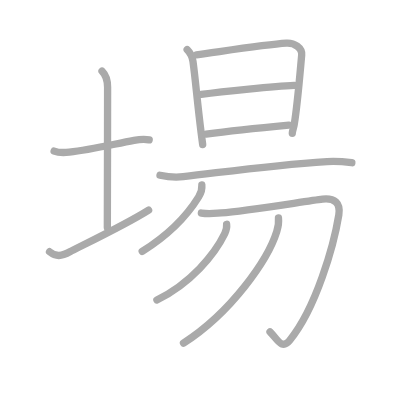
t = 0.00 s
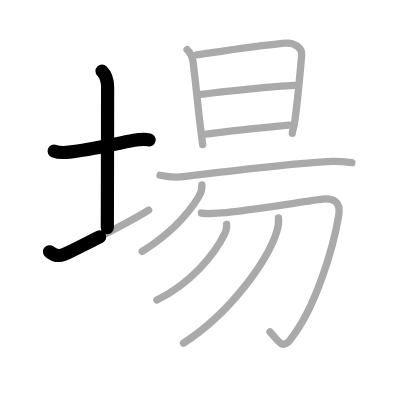
t = 2.50 s
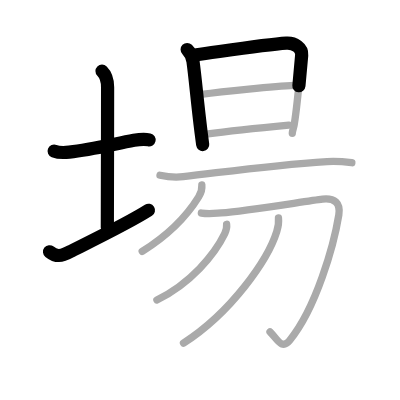
t = 4.75 s
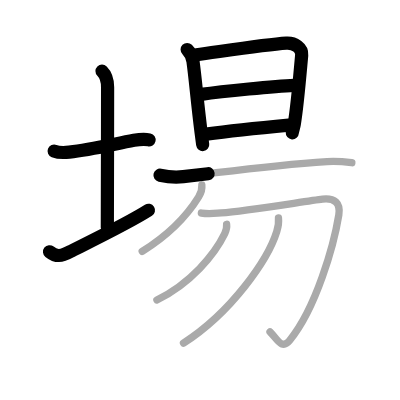
t = 7.25 s
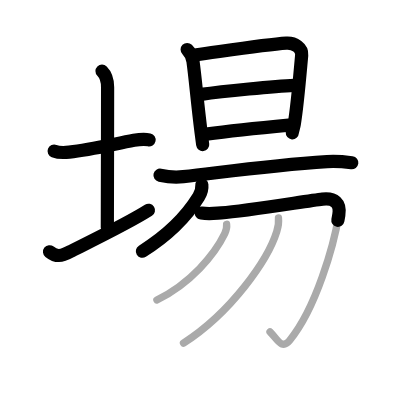
t = 9.50 s
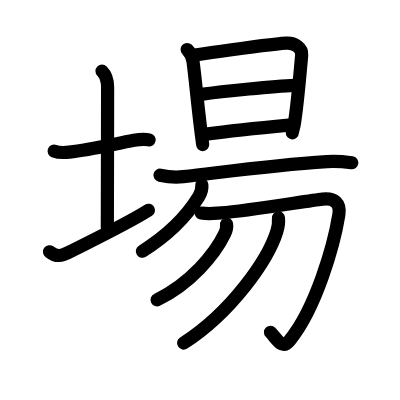
t = 12.00 s

The animated SVG that drew these frames (rendered in a browser with its animation timeline set to each time). Animation: 12 SMIL elements (animate=12); one cycle of 12.00 s.

<?xml version="1.0" standalone="no"?>
<!DOCTYPE svg PUBLIC "-//W3C//DTD SVG 1.1//EN"   "http://www.w3.org/Graphics/SVG/1.1/DTD/svg11.dtd">
<svg width="400px" height="400px"  version="1.1" xmlns="http://www.w3.org/2000/svg">
  <defs>
    <marker id="Triangle" viewBox="0 0 10 10" refX="0" refY="5" markerUnits="strokeWidth" markerWidth="3" style="stroke-opacity:0%;fill:#aaaaaa;" markerHeight="2" orient="auto">
      <path d="M 0 0 L 10 5 L 0 10 z" />
    </marker>
    
    <marker id="Arrow" viewBox="0 0 10 10" refX="5" refY="5" markerUnits="strokeWidth" markerWidth="1.8" style="stroke-opacity:0%;fill:#770000;" markerHeight="2" orient="auto">
      <path d="M 0 4 L 6 4 L 4 1 L 10 5 L 4 9 L 6 6 L 0 6 z" />
        <circle cx="5" cy="5" r="5" />
      </marker>
    
    <marker id="TriangleRed" viewBox="0 0 10 10" refX="0" refY="5" markerUnits="strokeWidth" markerWidth="3" style="stroke-opacity:0%;fill:#CC0000;" markerHeight="2" orient="auto">
      <path d="M 0 0 L 10 5 L 0 10 z" />
    </marker>
    
    <marker id="ArrowRed" viewBox="0 0 10 10" refX="5" refY="5" markerUnits="strokeWidth" markerWidth="1.8" style="stroke-opacity:0%;fill:#CC0000;" markerHeight="2" orient="auto">
      <path d="M 0 4 L 6 4 L 4 1 L 10 5 L 4 9 L 6 6 L 0 6 z" />
        <circle cx="5" cy="5" r="5" />
      </marker>
    
  </defs>
  
  <path style="fill:#ffffff; fill-opacity:100%; fill-rule:evenodd; stroke-width:0;" d="M 0 0 L 400px 0 L 400px 400px L 0 400px L 0 0" />

  <g transform="scale(3.6697247706422 3.6697247706422)">
<path style="fill:none; fill-opacity:0%; fill-rule:evenodd; stroke:#aaaaaa; stroke-opacity:100%; stroke-width: 1.5pt; stroke-linejoin:round; stroke-linecap:round;" d="M14.75 41.17c1.33 0.52 2.75 0.44 4.13 0.29c5.78-0.62 11.92-2.14 17.63-3.21c1.58-0.3 3.33-0.32 4.14-0.13"></path>
<path style="fill:none; fill-opacity:0%; fill-rule:evenodd; stroke:#aaaaaa; stroke-opacity:100%; stroke-width: 1.5pt; stroke-linejoin:round; stroke-linecap:round;" d="M27.8 19.37c1.17 1.17 1.52 2.52 1.52 4.39c0 9.54-0.07 36.54-0.07 38.25"></path>
<path style="fill:none; fill-opacity:0%; fill-rule:evenodd; stroke:#aaaaaa; stroke-opacity:100%; stroke-width: 1.5pt; stroke-linejoin:round; stroke-linecap:round;" d="M13.5 68.6c1.75 1.4 3.14 1.36 5.67-0.05c1.49-0.84 15-7.27 21.33-11.29"></path>
<path style="fill:none; fill-opacity:0%; fill-rule:evenodd; stroke:#aaaaaa; stroke-opacity:100%; stroke-width: 1.5pt; stroke-linejoin:round; stroke-linecap:round;" d="M51 13.5c0.88 0.88 1.37 1.62 1.59 3.24c0.72 5.29 1.08 10.35 2.23 19.5c0.13 1 0.26 2.05 0.41 3.15"></path>
<path style="fill:none; fill-opacity:0%; fill-rule:evenodd; stroke:#aaaaaa; stroke-opacity:100%; stroke-width: 1.5pt; stroke-linejoin:round; stroke-linecap:round;" d="M53.53 14.93c6.23-0.83 18.68-2.8 24.51-3.17c2.22-0.14 4.34 1.33 4.17 3.24c-0.7 7.75-1.17 13.66-2.02 18.83c-0.13 0.83-0.54 1.9-0.54 2.47"></path>
<path style="fill:none; fill-opacity:0%; fill-rule:evenodd; stroke:#aaaaaa; stroke-opacity:100%; stroke-width: 1.5pt; stroke-linejoin:round; stroke-linecap:round;" d="M54.82 25.72c6.06-0.84 20.06-2.22 25.38-2.46"></path>
<path style="fill:none; fill-opacity:0%; fill-rule:evenodd; stroke:#aaaaaa; stroke-opacity:100%; stroke-width: 1.5pt; stroke-linejoin:round; stroke-linecap:round;" d="M56.17 36.55c4.1-0.55 17.42-1.97 22.53-2.45"></path>
<path style="fill:none; fill-opacity:0%; fill-rule:evenodd; stroke:#aaaaaa; stroke-opacity:100%; stroke-width: 1.5pt; stroke-linejoin:round; stroke-linecap:round;" d="M43.6 47.75c1.8 0.39 4.56 0.59 6.35 0.39C63 46.62 74 45 89.12 44.02c3-0.19 5.26 0.12 6.76 0.32"></path>
<path style="fill:none; fill-opacity:0%; fill-rule:evenodd; stroke:#aaaaaa; stroke-opacity:100%; stroke-width: 1.5pt; stroke-linejoin:round; stroke-linecap:round;" d="M55 50.38c0.11 1.15-0.23 2.25-0.86 3.26c-3.05 4.94-8.3 10.43-15.39 14.86"></path>
<path style="fill:none; fill-opacity:0%; fill-rule:evenodd; stroke:#aaaaaa; stroke-opacity:100%; stroke-width: 1.5pt; stroke-linejoin:round; stroke-linecap:round;" d="M54.87 58.05c2.13 0.33 3.68 0.08 5.42-0.04c6.96-0.5 23.33-3.25 27.59-3.74c3.27-0.37 4.98 1.05 4.45 4.29C91 66.75 86.15 83.96 78.92 92.78c-2.17 2.65-3.4-0.44-5.34-2.37"></path>
<path style="fill:none; fill-opacity:0%; fill-rule:evenodd; stroke:#aaaaaa; stroke-opacity:100%; stroke-width: 1.5pt; stroke-linejoin:round; stroke-linecap:round;" d="M61.75 61.12c0.12 1-0.08 1.67-0.51 2.56c-2.74 5.66-9.28 13.58-18.49 18.06"></path>
<path style="fill:none; fill-opacity:0%; fill-rule:evenodd; stroke:#aaaaaa; stroke-opacity:100%; stroke-width: 1.5pt; stroke-linejoin:round; stroke-linecap:round;" d="M75.88 59.39c0.1 0.92-0.04 2.36-0.45 3.67C73.04 70.8 63.03 85.12 50 93.5"></path>

<path style="fill:none; fill-opacity:0%; fill-rule:evenodd; stroke:#000000; stroke-opacity:100%; stroke-width: 2.7pt; stroke-linejoin:round; stroke-linecap:round;" d="M14.75 41.17c1.33 0.52 2.75 0.44 4.13 0.29c5.78-0.62 11.92-2.14 17.63-3.21c1.58-0.3 3.33-0.32 4.14-0.13" pathLength="100" stroke-dashoffset="100" stroke-dasharray="100 105"><animate id="dashAnim1" attributeName="stroke-dashoffset" from="100" to="0" dur="1s" calcMode="linear" fill="freeze"/></path>
<path style="fill:none; fill-opacity:0%; fill-rule:evenodd; stroke:#000000; stroke-opacity:100%; stroke-width: 2.7pt; stroke-linejoin:round; stroke-linecap:round;" d="M27.8 19.37c1.17 1.17 1.52 2.52 1.52 4.39c0 9.54-0.07 36.54-0.07 38.25" pathLength="100" stroke-dashoffset="100" stroke-dasharray="100 105"><animate id="dashAnim2" attributeName="stroke-dashoffset" from="100" to="0" dur="1s" calcMode="linear" begin="dashAnim1.end" fill="freeze"/></path>
<path style="fill:none; fill-opacity:0%; fill-rule:evenodd; stroke:#000000; stroke-opacity:100%; stroke-width: 2.7pt; stroke-linejoin:round; stroke-linecap:round;" d="M13.5 68.6c1.75 1.4 3.14 1.36 5.67-0.05c1.49-0.84 15-7.27 21.33-11.29" pathLength="100" stroke-dashoffset="100" stroke-dasharray="100 105"><animate id="dashAnim3" attributeName="stroke-dashoffset" from="100" to="0" dur="1s" calcMode="linear" begin="dashAnim2.end" fill="freeze"/></path>
<path style="fill:none; fill-opacity:0%; fill-rule:evenodd; stroke:#000000; stroke-opacity:100%; stroke-width: 2.7pt; stroke-linejoin:round; stroke-linecap:round;" d="M51 13.5c0.88 0.88 1.37 1.62 1.59 3.24c0.72 5.29 1.08 10.35 2.23 19.5c0.13 1 0.26 2.05 0.41 3.15" pathLength="100" stroke-dashoffset="100" stroke-dasharray="100 105"><animate id="dashAnim4" attributeName="stroke-dashoffset" from="100" to="0" dur="1s" calcMode="linear" begin="dashAnim3.end" fill="freeze"/></path>
<path style="fill:none; fill-opacity:0%; fill-rule:evenodd; stroke:#000000; stroke-opacity:100%; stroke-width: 2.7pt; stroke-linejoin:round; stroke-linecap:round;" d="M53.53 14.93c6.23-0.83 18.68-2.8 24.51-3.17c2.22-0.14 4.34 1.33 4.17 3.24c-0.7 7.75-1.17 13.66-2.02 18.83c-0.13 0.83-0.54 1.9-0.54 2.47" pathLength="100" stroke-dashoffset="100" stroke-dasharray="100 105"><animate id="dashAnim5" attributeName="stroke-dashoffset" from="100" to="0" dur="1s" calcMode="linear" begin="dashAnim4.end" fill="freeze"/></path>
<path style="fill:none; fill-opacity:0%; fill-rule:evenodd; stroke:#000000; stroke-opacity:100%; stroke-width: 2.7pt; stroke-linejoin:round; stroke-linecap:round;" d="M54.82 25.72c6.06-0.84 20.06-2.22 25.38-2.46" pathLength="100" stroke-dashoffset="100" stroke-dasharray="100 105"><animate id="dashAnim6" attributeName="stroke-dashoffset" from="100" to="0" dur="1s" calcMode="linear" begin="dashAnim5.end" fill="freeze"/></path>
<path style="fill:none; fill-opacity:0%; fill-rule:evenodd; stroke:#000000; stroke-opacity:100%; stroke-width: 2.7pt; stroke-linejoin:round; stroke-linecap:round;" d="M56.17 36.55c4.1-0.55 17.42-1.97 22.53-2.45" pathLength="100" stroke-dashoffset="100" stroke-dasharray="100 105"><animate id="dashAnim7" attributeName="stroke-dashoffset" from="100" to="0" dur="1s" calcMode="linear" begin="dashAnim6.end" fill="freeze"/></path>
<path style="fill:none; fill-opacity:0%; fill-rule:evenodd; stroke:#000000; stroke-opacity:100%; stroke-width: 2.7pt; stroke-linejoin:round; stroke-linecap:round;" d="M43.6 47.75c1.8 0.39 4.56 0.59 6.35 0.39C63 46.62 74 45 89.12 44.02c3-0.19 5.26 0.12 6.76 0.32" pathLength="100" stroke-dashoffset="100" stroke-dasharray="100 105"><animate id="dashAnim8" attributeName="stroke-dashoffset" from="100" to="0" dur="1s" calcMode="linear" begin="dashAnim7.end" fill="freeze"/></path>
<path style="fill:none; fill-opacity:0%; fill-rule:evenodd; stroke:#000000; stroke-opacity:100%; stroke-width: 2.7pt; stroke-linejoin:round; stroke-linecap:round;" d="M55 50.38c0.11 1.15-0.23 2.25-0.86 3.26c-3.05 4.94-8.3 10.43-15.39 14.86" pathLength="100" stroke-dashoffset="100" stroke-dasharray="100 105"><animate id="dashAnim9" attributeName="stroke-dashoffset" from="100" to="0" dur="1s" calcMode="linear" begin="dashAnim8.end" fill="freeze"/></path>
<path style="fill:none; fill-opacity:0%; fill-rule:evenodd; stroke:#000000; stroke-opacity:100%; stroke-width: 2.7pt; stroke-linejoin:round; stroke-linecap:round;" d="M54.87 58.05c2.13 0.33 3.68 0.08 5.42-0.04c6.96-0.5 23.33-3.25 27.59-3.74c3.27-0.37 4.98 1.05 4.45 4.29C91 66.75 86.15 83.96 78.92 92.78c-2.17 2.65-3.4-0.44-5.34-2.37" pathLength="100" stroke-dashoffset="100" stroke-dasharray="100 105"><animate id="dashAnim10" attributeName="stroke-dashoffset" from="100" to="0" dur="1s" calcMode="linear" begin="dashAnim9.end" fill="freeze"/></path>
<path style="fill:none; fill-opacity:0%; fill-rule:evenodd; stroke:#000000; stroke-opacity:100%; stroke-width: 2.7pt; stroke-linejoin:round; stroke-linecap:round;" d="M61.75 61.12c0.12 1-0.08 1.67-0.51 2.56c-2.74 5.66-9.28 13.58-18.49 18.06" pathLength="100" stroke-dashoffset="100" stroke-dasharray="100 105"><animate id="dashAnim11" attributeName="stroke-dashoffset" from="100" to="0" dur="1s" calcMode="linear" begin="dashAnim10.end" fill="freeze"/></path>
<path style="fill:none; fill-opacity:0%; fill-rule:evenodd; stroke:#000000; stroke-opacity:100%; stroke-width: 2.7pt; stroke-linejoin:round; stroke-linecap:round;" d="M75.88 59.39c0.1 0.92-0.04 2.36-0.45 3.67C73.04 70.8 63.03 85.12 50 93.5" pathLength="100" stroke-dashoffset="100" stroke-dasharray="100 105"><animate id="dashAnim12" attributeName="stroke-dashoffset" from="100" to="0" dur="1s" calcMode="linear" begin="dashAnim11.end" fill="freeze"/></path>

</g>

</svg>  
          
